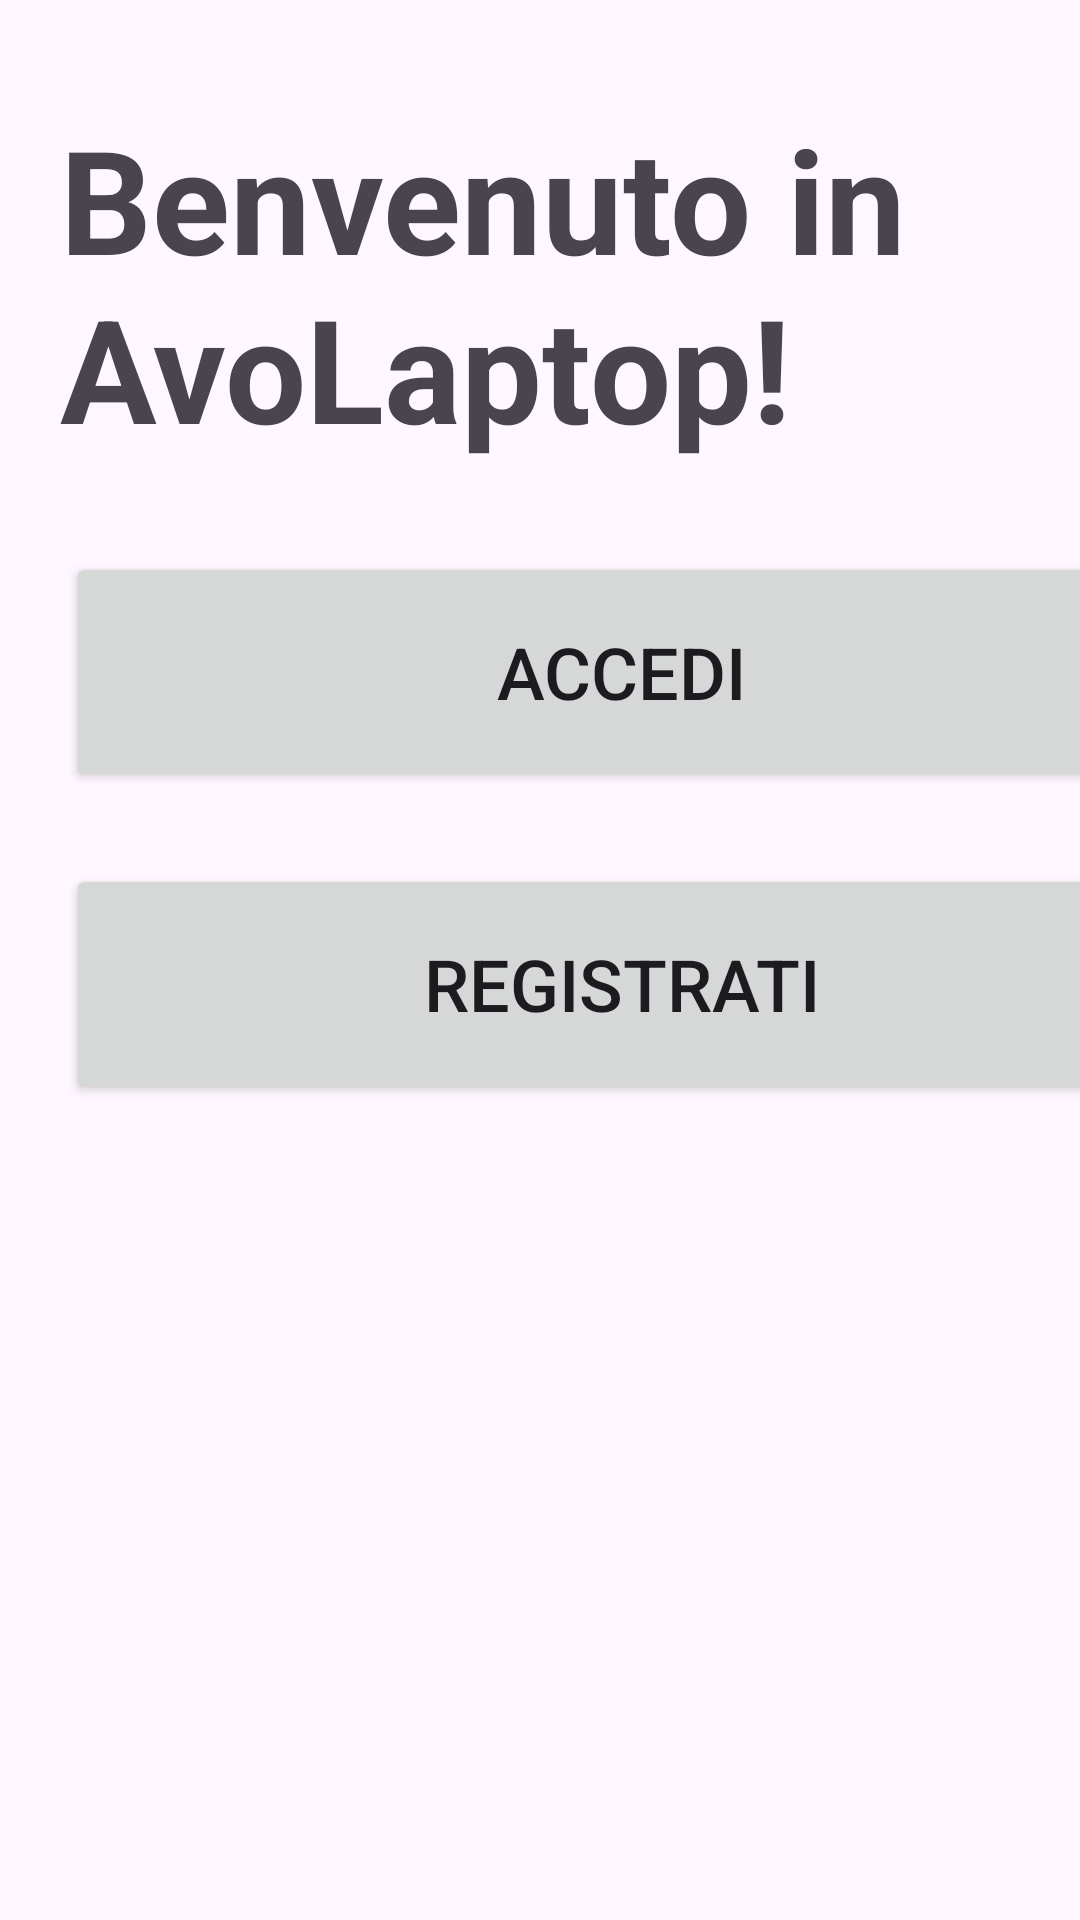

Write the Android layout XML for this screen, with the resource values it uses.
<!-- AndroidManifest.xml: application theme Theme.Avolaptop -->
<!-- res/layout/activity_main.xml -->
<?xml version="1.0" encoding="utf-8"?>
<androidx.constraintlayout.widget.ConstraintLayout xmlns:android="http://schemas.android.com/apk/res/android"
    xmlns:app="http://schemas.android.com/apk/res-auto"
    xmlns:tools="http://schemas.android.com/tools"
    android:id="@+id/main"
    android:layout_width="match_parent"
    android:layout_height="match_parent"
    tools:context=".MainActivity">

    <TextView
        android:id="@+id/mainTitle"
        android:layout_width="377dp"
        android:layout_height="130dp"
        android:layout_marginStart="20dp"
        android:layout_marginTop="34dp"
        android:text="@string/welcome"
        android:textSize="48sp"
        android:textStyle="bold"
        app:layout_constraintStart_toStartOf="parent"
        app:layout_constraintTop_toTopOf="parent" />

    <Button
        android:id="@+id/mainLoginButton"
        android:layout_width="370dp"
        android:layout_height="80dp"
        android:layout_marginStart="22dp"
        android:layout_marginTop="184dp"
        android:text="@string/loginText"
        android:textSize="24sp"
        app:layout_constraintStart_toStartOf="parent"
        app:layout_constraintTop_toTopOf="parent" />

    <Button
        android:id="@+id/mainSign_inButton"
        android:layout_width="370dp"
        android:layout_height="80dp"
        android:layout_marginStart="22dp"
        android:layout_marginTop="288dp"
        android:text="@string/action_sign_in"
        android:textSize="24sp"
        app:layout_constraintStart_toStartOf="parent"
        app:layout_constraintTop_toTopOf="parent" />
</androidx.constraintlayout.widget.ConstraintLayout>
<!-- resources referenced by this layout -->
<resources>
  <string name="action_sign_in">Registrati</string>
  <string name="loginText">"Accedi"</string>
  <string name="welcome">"Benvenuto in AvoLaptop!"</string>
  <style name="Theme.Avolaptop" parent="Base.Theme.Avolaptop" />
  <style name="Base.Theme.Avolaptop" parent="Theme.Material3.DayNight.NoActionBar">
          
          
      </style>
</resources>
